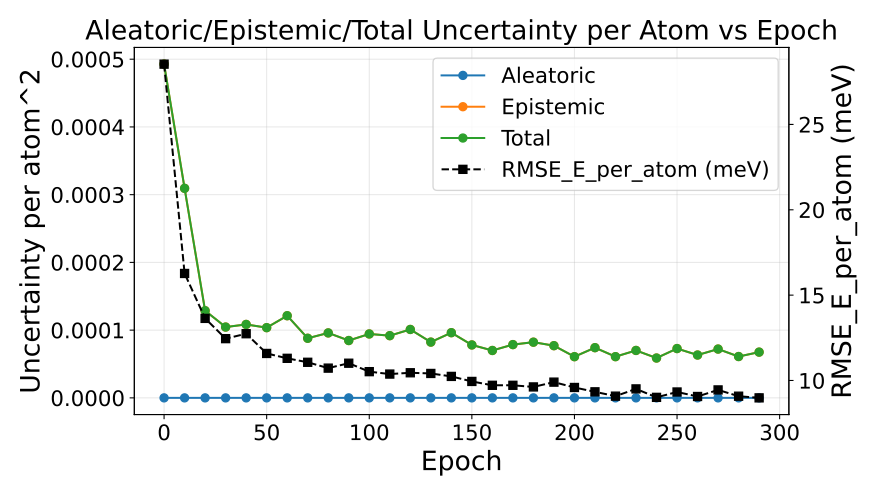

The data file committed next to this chart (first rows):
epoch, au_var, eu_var, tu_var, rmse_energy
0, 0.0, 0.0004927, 0.0004927, 0.02853
10, 0.0, 0.0003093, 0.0003093, 0.01627
20, 0.0, 0.0001287, 0.0001287, 0.01364
30, 0.0, 0.0001045, 0.0001045, 0.01245
40, 0.0, 0.0001084, 0.0001084, 0.01274
50, 0.0, 0.0001037, 0.0001037, 0.01158
60, 0.0, 0.0001213, 0.0001213, 0.0113
70, 0.0, 8.798444841486571e-05, 8.798444841486571e-05, 0.01107
80, 0.0, 9.588848833236398e-05, 9.588848833236398e-05, 0.01072
90, 0.0, 8.464995845413341e-05, 8.464995845413341e-05, 0.01101
100, 0.0, 9.434781933056911e-05, 9.434781933056911e-05, 0.01052
110, 0.0, 9.183759279781952e-05, 9.183759279781952e-05, 0.01038
120, 0.0, 0.000101, 0.000101, 0.01045
130, 0.0, 8.232728064167986e-05, 8.232728064167986e-05, 0.01041
140, 0.0, 9.621794923195693e-05, 9.621794923195693e-05, 0.01024
150, 0.0, 7.814296197483486e-05, 7.814296197483486e-05, 0.009945
160, 0.0, 6.995807933792776e-05, 6.995807933792776e-05, 0.009719
170, 0.0, 7.86472575486232e-05, 7.86472575486232e-05, 0.009719
180, 0.0, 8.222167642888962e-05, 8.222167642888962e-05, 0.009623
190, 0.0, 7.704515601864159e-05, 7.704515601864159e-05, 0.009904
200, 0.0, 6.081391305835496e-05, 6.081391305835496e-05, 0.009591
210, 0.0, 7.41076920739124e-05, 7.41076920739124e-05, 0.009336
220, 0.0, 6.0846130097540935e-05, 6.0846130097540935e-05, 0.009083
230, 0.0, 7.001260377189738e-05, 7.001260377189738e-05, 0.009508
240, 0.0, 5.881897492540702e-05, 5.881897492540702e-05, 0.009013
250, 0.0, 7.279806958406425e-05, 7.279806958406425e-05, 0.009327
260, 0.0, 6.324678276756685e-05, 6.324678276756685e-05, 0.009064
270, 0.0, 7.205462230706871e-05, 7.205462230706871e-05, 0.009448
280, 0.0, 6.102422453096551e-05, 6.102422453096551e-05, 0.009081
290, 0.0, 6.754370409171997e-05, 6.754370409171997e-05, 0.008982
